Photos from the image-classification dataset "Dataset" in the GitHub repository FrustratedBoy420/Malus-Domestica-A-Spectral-Signature-Based-Approach. Its 2 classes are: healthy, infected.

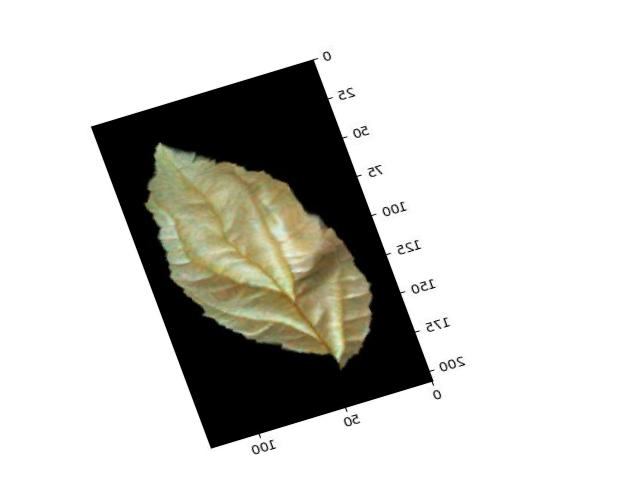
Label: healthy

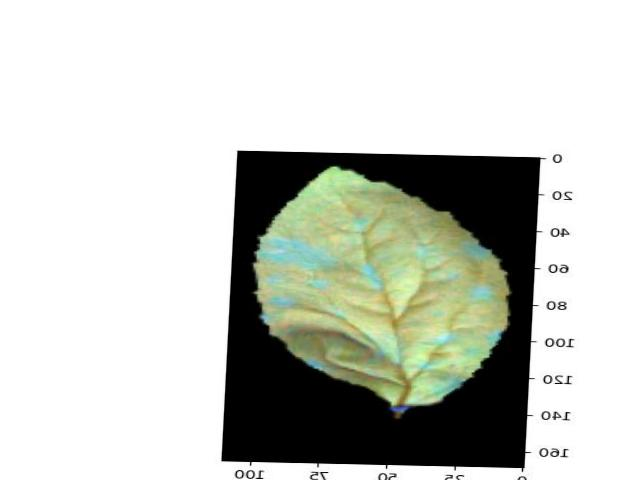
Label: infected

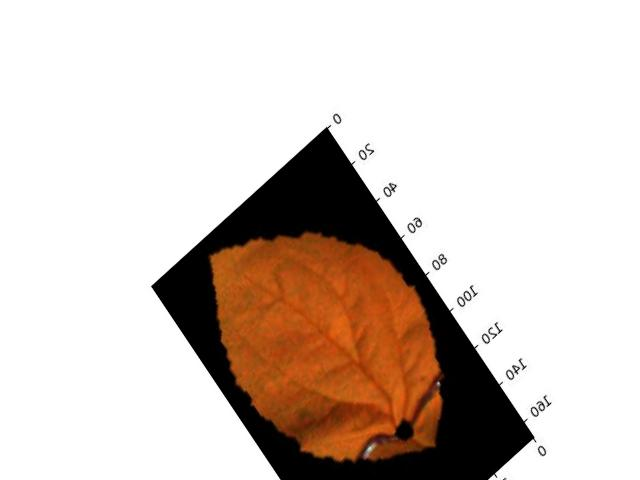
Label: infected

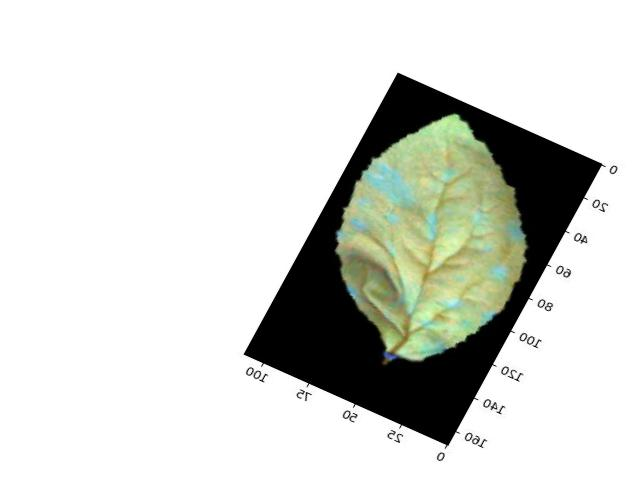
Label: infected

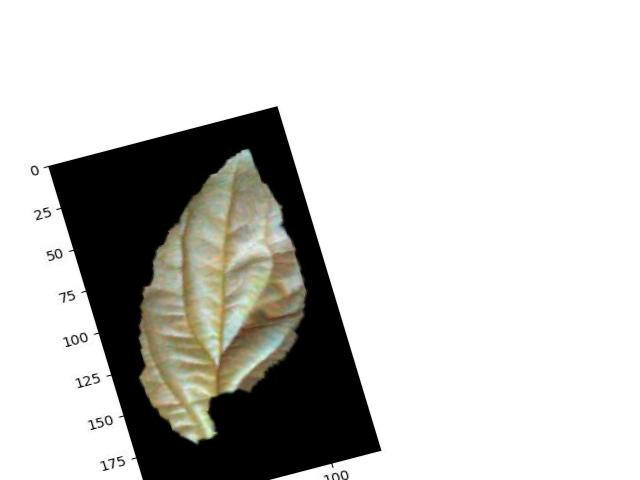
Label: healthy

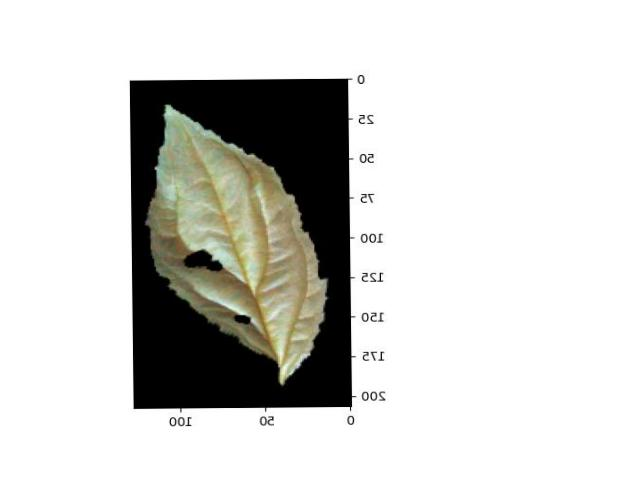
Label: healthy
